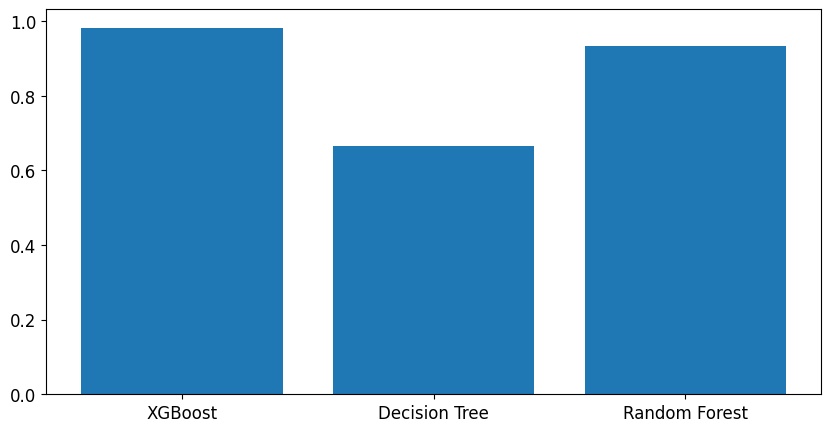

This figure's Python source:
import matplotlib.pyplot as plt

plt.rc('font', family = 'AppleGothic') # mac 
# plt.rc('font', family = 'Malgun Gothic') # window
plt.rc('font', size = 12)
plt.rc('axes', unicode_minus = False) # -표시 오류 잡아줌
# method = ['XGBoost','Decision Tree', 'Random Forest', 'lasso', 'ridge']
# acc = [0.9829391864379696, 0.6648624184641596, 0.9334333338909537, 0.11936329609299912, 0.11980779873816605] 
method = ['XGBoost','Decision Tree', 'Random Forest',]
acc = [0.9829391864379696, 0.6648624184641596, 0.9334333338909537]

plt.figure(figsize = (10, 5))
plt.bar(method, acc)
plt.show()